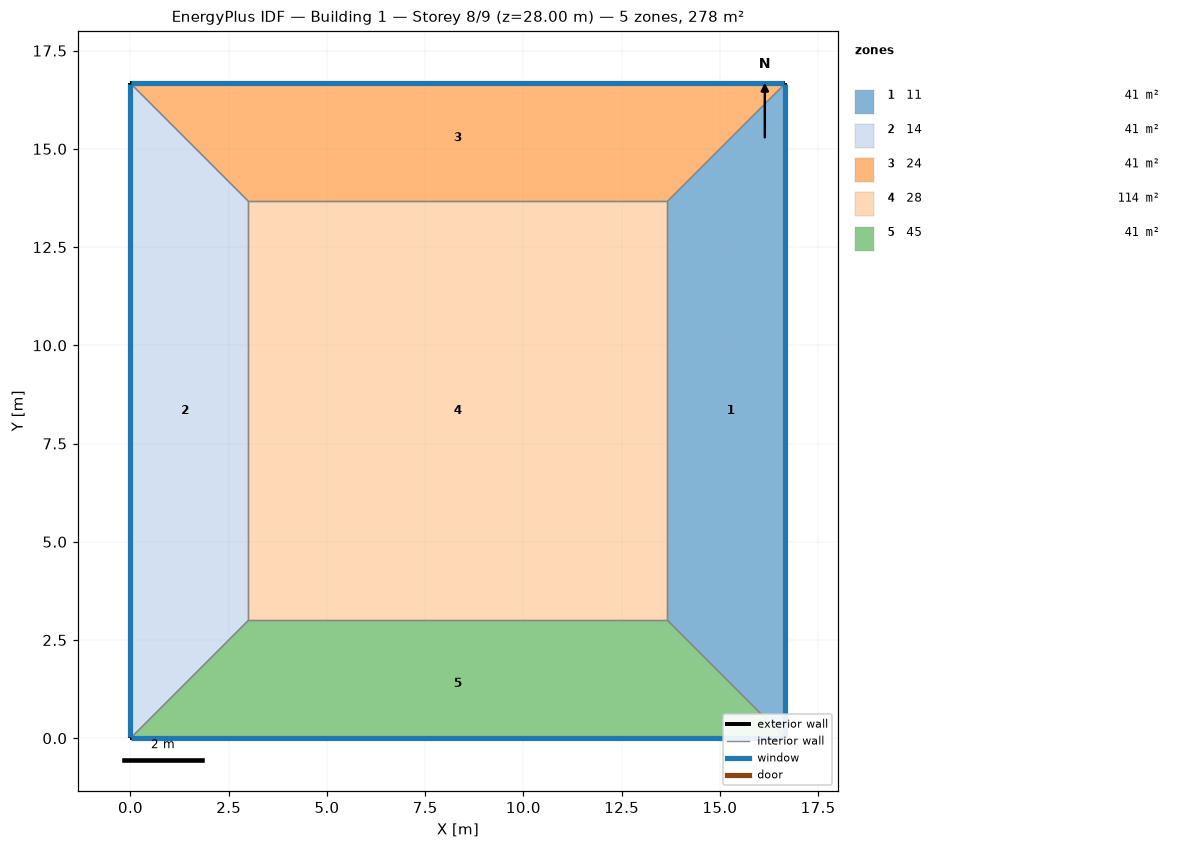
=== STOREY PLAN SPEC (per zone: floor XY polygon, exterior-wall plan segments, windows/doors) ===
zone 1: 11  (41.0 m²)
  floor: (16.67, 16.67) (16.67, 0.00) (13.67, 3.00) (13.67, 13.67)
  exterior wall: (16.67, 0.00) – (16.67, 16.67)  [16.7 m]
    window: (16.67, 0.03) – (16.67, 16.64)  [40.0 m²]
  interior walls: 3
zone 2: 14  (41.0 m²)
  floor: (0.00, 0.00) (0.00, 16.67) (3.00, 13.67) (3.00, 3.00)
  exterior wall: (0.00, 16.67) – (0.00, 0.00)  [16.7 m]
    window: (0.00, 16.64) – (0.00, 0.03)  [40.0 m²]
  interior walls: 3
zone 3: 24  (41.0 m²)
  floor: (0.00, 16.67) (16.67, 16.67) (13.67, 13.67) (3.00, 13.67)
  exterior wall: (16.67, 16.67) – (0.00, 16.67)  [16.7 m]
    window: (16.64, 16.67) – (0.03, 16.67)  [40.0 m²]
  interior walls: 3
zone 4: 28  (113.8 m²)
  floor: (3.00, 3.00) (3.00, 13.67) (13.67, 13.67) (13.67, 3.00)
  interior walls: 4
zone 5: 45  (41.0 m²)
  floor: (16.67, 0.00) (0.00, 0.00) (3.00, 3.00) (13.67, 3.00)
  exterior wall: (0.00, 0.00) – (16.67, 0.00)  [16.7 m]
    window: (0.03, 0.00) – (16.64, 0.00)  [40.0 m²]
  interior walls: 3

=== DERIVED (storey summary) ===
Building: Building 1
Storey: 8 of 9  (floor level z = 28.00 m)
Storey gross floor area: 277.8 m²
Zones on this storey: 5
  - 11: floor 41.0 m²; exterior wall 16.7 m (66.7 m²); 1 window(s) 40.0 m²; WWR 60.0%
  - 14: floor 41.0 m²; exterior wall 16.7 m (66.7 m²); 1 window(s) 40.0 m²; WWR 60.0%
  - 24: floor 41.0 m²; exterior wall 16.7 m (66.7 m²); 1 window(s) 40.0 m²; WWR 60.0%
  - 28: floor 113.8 m²
  - 45: floor 41.0 m²; exterior wall 16.7 m (66.7 m²); 1 window(s) 40.0 m²; WWR 60.0%
Zone adjacency (shared interzone walls):
  - 11 ↔ 24
  - 11 ↔ 28
  - 11 ↔ 45
  - 14 ↔ 24
  - 14 ↔ 28
  - 14 ↔ 45
  - 24 ↔ 28
  - 28 ↔ 45